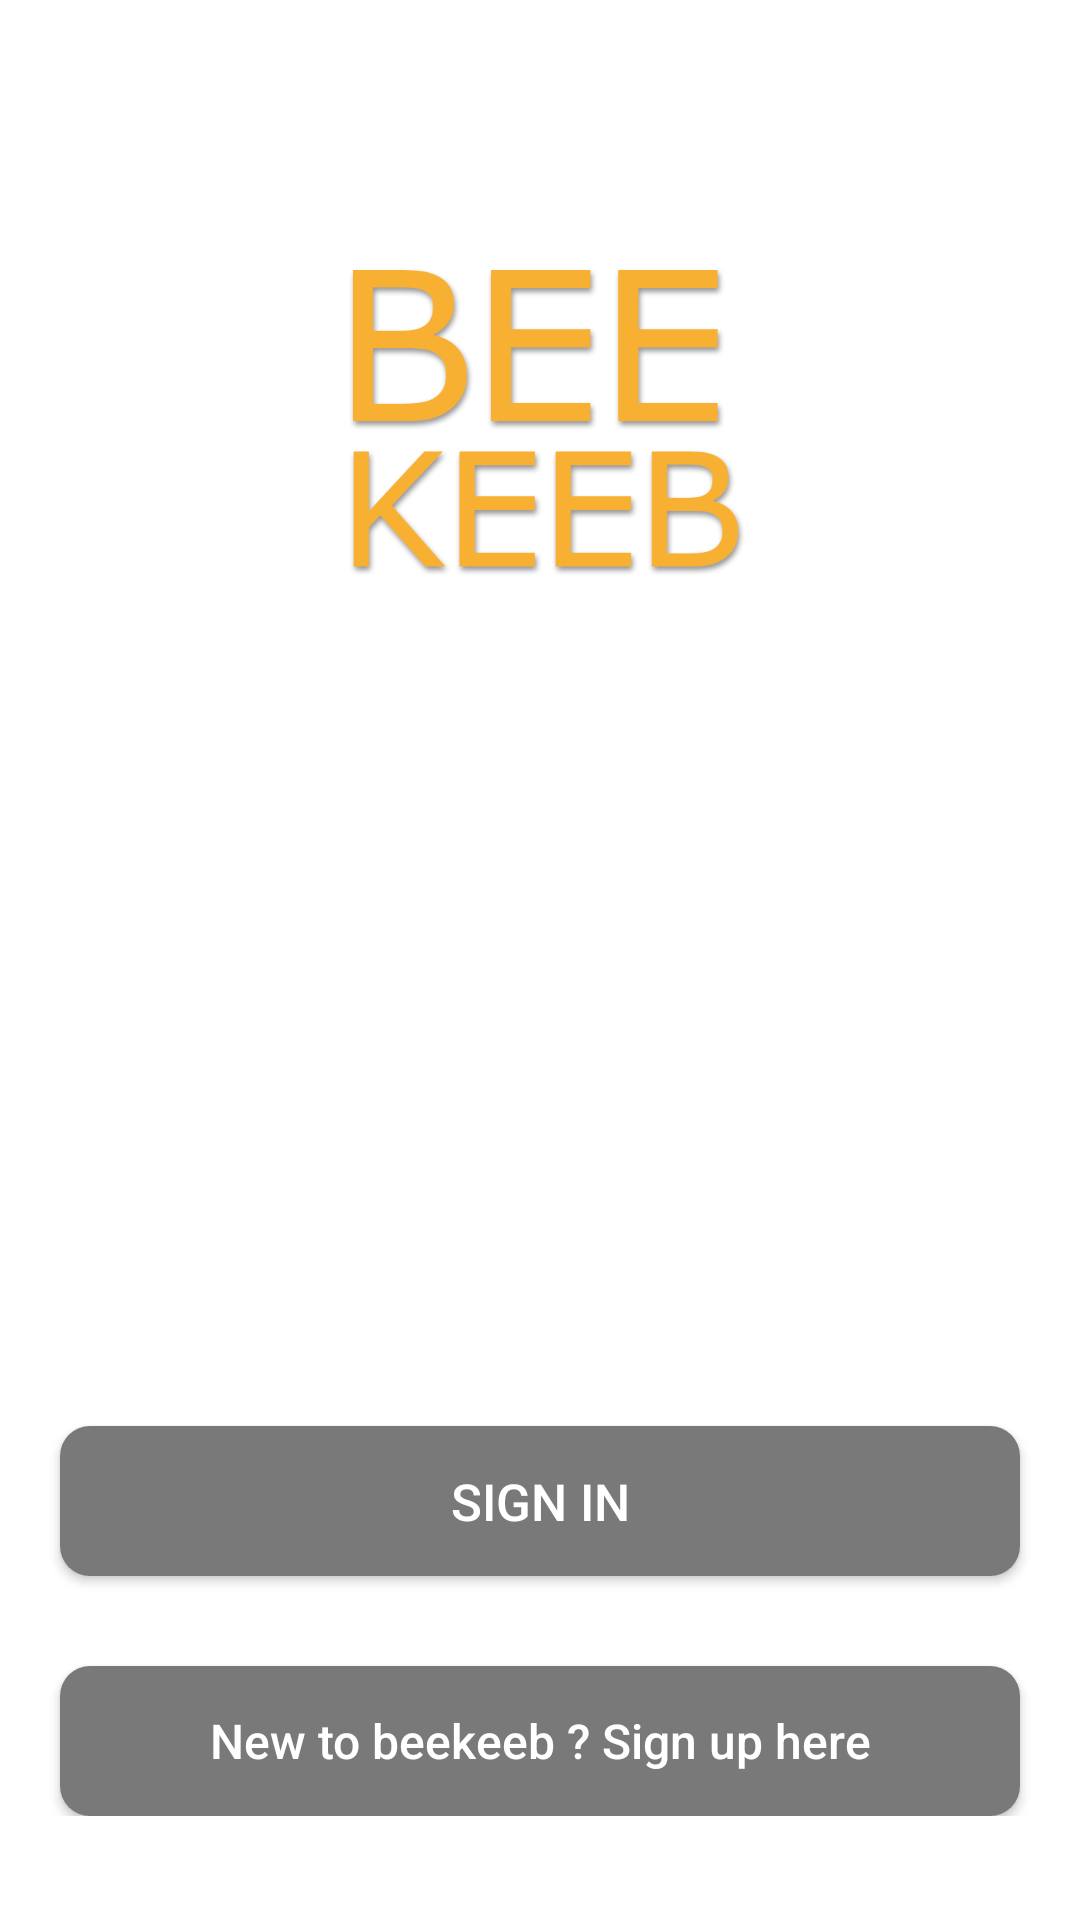

Here is an Android app screen rendered from its layout file. Give the layout XML and the strings, colors and styles it references.
<!-- AndroidManifest.xml: application theme Theme.BeeKeeb -->
<!-- res/layout/activity_home.xml -->
<?xml version="1.0" encoding="utf-8"?>
<RelativeLayout xmlns:android="http://schemas.android.com/apk/res/android"
    android:layout_width="match_parent"
    android:layout_height="match_parent"
    android:background="@color/white">

    <LinearLayout
        android:layout_width="match_parent"
        android:layout_height="wrap_content"
        android:layout_centerVertical="true"
        android:orientation="vertical">

        <ImageView
            android:layout_width="275dp"
            android:layout_height="241dp"
            android:layout_gravity="center"
            android:src="@drawable/logo1" />

        <androidx.appcompat.widget.AppCompatButton
            android:id="@+id/btnSignIn"
            android:layout_width="match_parent"
            android:layout_height="50dp"
            android:layout_marginStart="20dp"
            android:layout_marginTop="200dp"
            android:layout_marginEnd="20dp"
            android:background="@drawable/login_btn"
            android:text="@string/sign_in"
            android:textColor="@color/white"
            android:textSize="17sp" />

        <androidx.appcompat.widget.AppCompatButton
            android:id="@+id/btnRegister"
            android:layout_width="match_parent"
            android:layout_height="50dp"
            android:layout_marginStart="20dp"
            android:layout_marginTop="30dp"
            android:layout_marginEnd="20dp"
            android:background="@drawable/login_btn"
            android:text="@string/register"
            android:textAllCaps="false"
            android:textColor="@color/white"
            android:textSize="16sp" />

    </LinearLayout>

</RelativeLayout>
<!-- resources referenced by this layout -->
<resources>
  <color name="white">#FFFFFFFF</color>
  <!-- drawable login_btn (drawable) -->
  <?xml version="1.0" encoding="utf-8"?>
  <shape xmlns:android="http://schemas.android.com/apk/res/android"
      android:shape="rectangle">
      <solid android:color="@color/secondary_grey"/>
      <corners android:radius="10dp"/>
  </shape>
  <!-- drawable logo1: png bitmap (drawable-v24, 44562 bytes) -->
  <string name="register">New to beekeeb ? Sign up here</string>
  <string name="sign_in">Sign in</string>
  <style name="Theme.BeeKeeb" parent="Theme.MaterialComponents.DayNight.NoActionBar.Bridge">
          
          <item name="colorPrimary">@color/purple_500</item>
          <item name="colorPrimaryVariant">@color/black</item>
          <item name="colorOnPrimary">@color/white</item>
          
          <item name="colorSecondary">@color/teal_200</item>
          <item name="colorSecondaryVariant">@color/teal_700</item>
          <item name="colorOnSecondary">@color/black</item>
          
          <item name="android:statusBarColor" tools:targetApi="l">?attr/colorPrimaryVariant</item>
          
      </style>
  <color name="secondary_grey">#797979 </color>
  <color name="purple_500">#FF6200EE</color>
  <color name="black">#FF000000</color>
  <color name="teal_200">#FF03DAC5</color>
  <color name="teal_700">#FF018786</color>
</resources>
